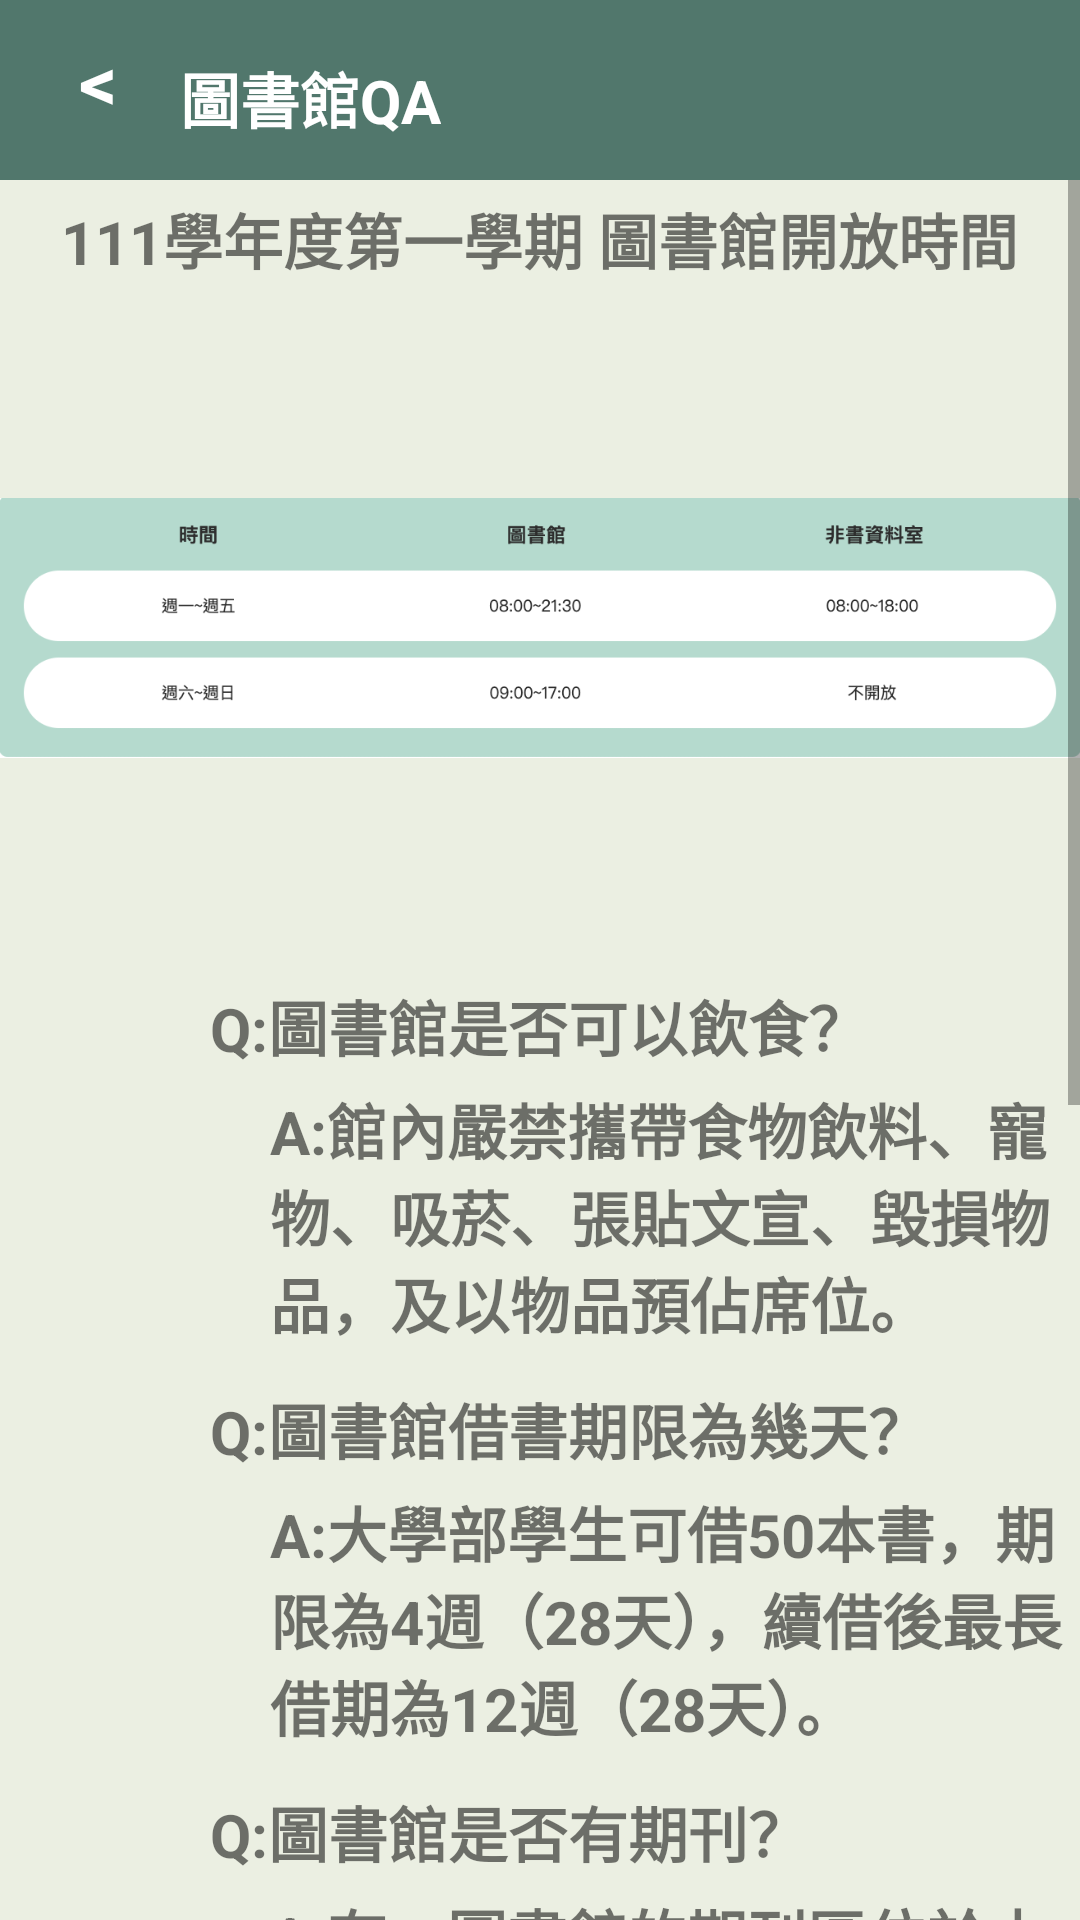

Layout XML and referenced resources for this Android screen:
<!-- AndroidManifest.xml: application theme Theme.MyApplication -->
<!-- res/layout/activity_read.xml -->
<?xml version="1.0" encoding="utf-8"?>
<RelativeLayout xmlns:android="http://schemas.android.com/apk/res/android"
    xmlns:app="http://schemas.android.com/apk/res-auto"
    xmlns:tools="http://schemas.android.com/tools"
    android:layout_width="fill_parent"
    android:layout_height="fill_parent"
    android:orientation="vertical"
    android:background="@color/bar_green"
    tools:context=".read">
    <LinearLayout
        android:layout_width="match_parent"
        android:layout_height="match_parent"
        android:background="@color/background"
        android:orientation="vertical">
        <RelativeLayout
            android:layout_width="match_parent"
            android:layout_height="60dp"
            android:background="@color/bar_green"
            android:orientation="vertical">
            <TextView
                android:id="@+id/back"
                android:layout_width="wrap_content"
                android:layout_height="wrap_content"
                android:background="@null"
                android:gravity="center"
                android:text="@string/back"
                android:layout_marginLeft="20dp"
                android:layout_marginTop="10dp"
                android:textColor="@color/white"
                android:textSize="25sp"
                android:onClick="back"
                tools:ignore="OnClick,UsingOnClickInXml"
                android:textStyle="bold"/>
            <TextView
                android:id="@+id/logintitle"
                android:layout_width="wrap_content"
                android:layout_height="wrap_content"
                android:background="@null"
                android:gravity="center"
                android:text="@string/about"
                android:layout_marginLeft="60dp"
                android:layout_marginTop="18dp"
                android:textColor="@color/white"
                android:textSize="20sp"
                android:textStyle="bold"/>
        </RelativeLayout>

        <RelativeLayout
            android:layout_width="fill_parent"
            android:layout_height="fill_parent">

            <ScrollView
                android:layout_width="match_parent"
                android:layout_height="2000dp"
                android:orientation="vertical">
                <RelativeLayout
                    android:layout_width="fill_parent"
                    android:layout_height="wrap_content">

                    <TextView
                        android:id="@+id/library_time"
                        android:layout_width="wrap_content"
                        android:layout_height="wrap_content"
                        android:layout_marginTop="5dp"
                        android:text="@string/librarytime_title"
                        android:layout_centerHorizontal="true"
                        android:textSize="20sp"
                        android:textStyle="bold"/>
                    <ImageView
                        android:id="@+id/opentime"
                        android:layout_below="@+id/library_time"
                        android:layout_marginTop="5dp"
                        android:layout_width="wrap_content"
                        android:layout_height="220dp"
                        android:src="@drawable/library_opentime"/>
                    <TextView
                        android:layout_width="match_parent"
                        android:layout_height="wrap_content"
                        android:id="@+id/eat_q"
                        android:text="@string/eat_q"
                        android:layout_below="@+id/opentime"
                        android:layout_marginLeft="70dp"
                        android:textStyle="bold"
                        android:textSize="20sp"
                        android:layout_marginTop="8dp"/>
                    <TextView
                        android:layout_width="match_parent"
                        android:layout_height="wrap_content"
                        android:id="@+id/eat_a"
                        android:text="@string/eat_a"
                        android:layout_below="@+id/eat_q"
                        android:layout_marginLeft="90dp"
                        android:textStyle="bold"
                        android:textSize="20sp"
                        android:layout_marginTop="5dp"/>
                    <TextView
                        android:layout_width="match_parent"
                        android:layout_height="wrap_content"
                        android:id="@+id/borrow_q"
                        android:text="@string/borrow_q"
                        android:layout_below="@+id/eat_a"
                        android:layout_marginLeft="70dp"
                        android:textStyle="bold"
                        android:textSize="20sp"
                        android:layout_marginTop="13dp"/>
                    <TextView
                        android:layout_width="match_parent"
                        android:layout_height="wrap_content"
                        android:id="@+id/borrow_a"
                        android:text="@string/borrow_a"
                        android:layout_below="@+id/borrow_q"
                        android:layout_marginLeft="90dp"
                        android:textStyle="bold"
                        android:textSize="20sp"
                        android:layout_marginTop="5dp"/>
                    <TextView
                        android:layout_width="match_parent"
                        android:layout_height="wrap_content"
                        android:id="@+id/periodicals_q"
                        android:text="@string/periodicals_q"
                        android:layout_below="@+id/borrow_a"
                        android:layout_marginLeft="70dp"
                        android:textStyle="bold"
                        android:textSize="20sp"
                        android:layout_marginTop="13dp"/>
                    <TextView
                        android:layout_width="match_parent"
                        android:layout_height="wrap_content"
                        android:id="@+id/periodicals_a"
                        android:text="@string/periodicals_a"
                        android:layout_below="@+id/periodicals_q"
                        android:layout_marginLeft="90dp"
                        android:textStyle="bold"
                        android:textSize="20sp"
                        android:layout_marginTop="5dp"/>
                    <TextView
                        android:layout_width="match_parent"
                        android:layout_height="wrap_content"
                        android:id="@+id/print_q"
                        android:text="@string/print_q"
                        android:layout_below="@+id/periodicals_a"
                        android:layout_marginLeft="70dp"
                        android:textStyle="bold"
                        android:textSize="20sp"
                        android:layout_marginTop="13dp"/>
                    <TextView
                        android:layout_width="match_parent"
                        android:layout_height="wrap_content"
                        android:id="@+id/print_a"
                        android:text="@string/print_a"
                        android:layout_below="@+id/print_q"
                        android:layout_marginLeft="90dp"
                        android:textStyle="bold"
                        android:textSize="20sp"
                        android:layout_marginTop="5dp"/>
                    <TextView
                        android:layout_width="match_parent"
                        android:layout_height="wrap_content"
                        android:id="@+id/dense_q"
                        android:text="@string/dense_q"
                        android:layout_below="@+id/print_a"
                        android:layout_marginLeft="70dp"
                        android:textStyle="bold"
                        android:textSize="20sp"
                        android:layout_marginTop="13dp"/>
                    <TextView
                        android:layout_width="match_parent"
                        android:layout_height="wrap_content"
                        android:id="@+id/dense_a"
                        android:text="@string/dense_a"
                        android:layout_below="@+id/dense_q"
                        android:layout_marginLeft="90dp"
                        android:textStyle="bold"
                        android:textSize="20sp"
                        android:layout_marginTop="5dp"
                        android:layout_marginBottom="20dp"/>


                </RelativeLayout>
            </ScrollView>
        </RelativeLayout>
    </LinearLayout>
</RelativeLayout>
<!-- resources referenced by this layout -->
<resources>
  <color name="background">#FFEBEFE2</color>
  <color name="bar_green">#FF51776C</color>
  <color name="white">#FFFFFFFF</color>
  <!-- drawable library_opentime: png bitmap (drawable, 30100 bytes) -->
  <string name="about">圖書館QA</string>
  <string name="back"> &lt;  </string>
  <string name="borrow_a">A:大學部學生可借50本書，期限為4週（28天），續借後最長借期為12週（28天）。</string>
  <string name="borrow_q">Q:圖書館借書期限為幾天？</string>
  <string name="dense_a">A:密集書庫為於第一教研大樓的地下一樓，但必須從圖書館書庫2B進入。\n   密集書庫的主要功能在於節省空間，所採用的書架並非一般的固定式書架，\n   而是採用移動式書架，通常用為典藏罕用圖書，大都採用閉架式管理。</string>
  <string name="dense_q">Q:圖書館的密集書庫位於何處？</string>
  <string name="eat_a">A:館內嚴禁攜帶食物飲料、寵物、吸菸、張貼文宣、毀損物品，及以物品預佔席位。</string>
  <string name="eat_q">Q:圖書館是否可以飲食？</string>
  <string name="librarytime_title">111學年度第一學期 圖書館開放時間</string>
  <string name="periodicals_a">A:有，圖書館的期刊區位於本館五樓的期刊室。</string>
  <string name="periodicals_q">Q:圖書館是否有期刊？</string>
  <string name="print_a">A:在本館3F的資訊檢索區及書庫4B、7B皆有影印區開放使用。</string>
  <string name="print_q">Q:圖書館的影印區位於何處？</string>
  <style name="Theme.MyApplication" parent="Theme.MaterialComponents.DayNight.NoActionBar">
          
  
          <item name="windowNoTitle">true</item>
          <item name="windowActionBar">false</item>
          <item name="android:windowFullscreen">true</item>
          <item name="colorPrimary">@color/bar_green</item>
          <item name="colorPrimaryVariant">@color/bar_green</item>
          <item name="colorOnPrimary">@color/black</item>
          
          <item name="colorSecondary">@color/teal_200</item>
          <item name="colorSecondaryVariant">@color/teal_700</item>
          <item name="colorOnSecondary">@color/black</item>
          
          <item name="android:statusBarColor" tools:targetApi="l">?attr/colorPrimaryVariant</item>
          
      </style>
  <color name="black">#FF000000</color>
  <color name="teal_200">#FF03DAC5</color>
  <color name="teal_700">#FF018786</color>
</resources>
